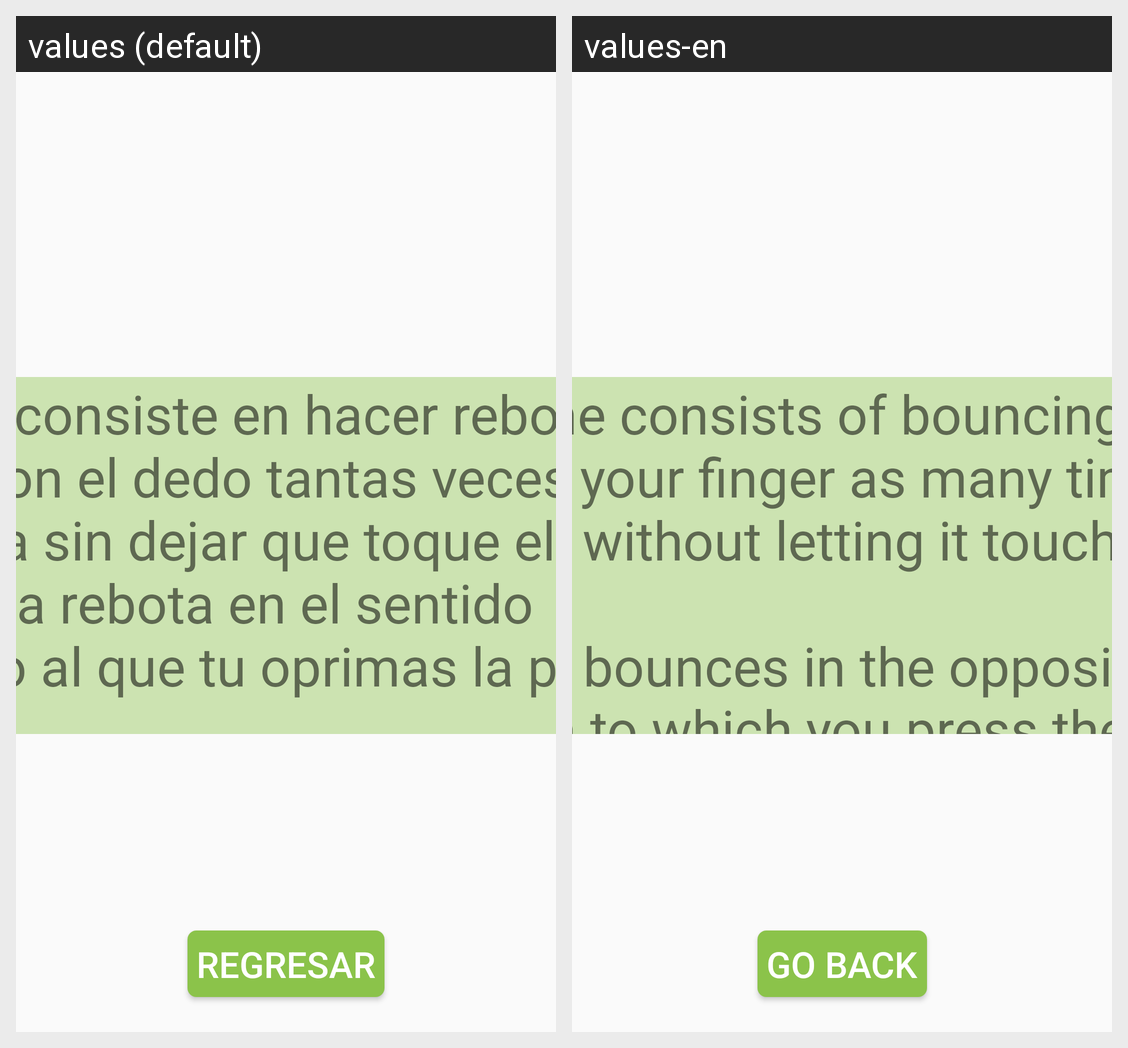

Strings drawn on this Android screen and how each of the app's shown locales translates them:
Android screen res/layout/activity_ayuda.xml rendered under 2 locales, left to right: values (default), values-en. Device: Nexus 5 (rendered at 1080×1920; each locale shown at half size, 540×960, under a caption strip naming it); theme Theme.AppCompat.DayNight.NoActionBar.
Strings drawn on this screen, with the default value and each locale's value (text and hints the layout hard-codes, and strings that could not be matched under every locale, appear in the picture but are not listed):

texto_ayuda
  values: El juego consiste en hacer rebotar la pelota con el dedo tantas veces como se pueda sin dejar que toque el suelo 
       La pelota rebota en el sentido contrario al que tu oprimas la pantalla 
       
       
      
       Listo?... vamos a ello
  values-en: The game consists of bouncing the ball with your finger as many times as possible without letting it touch the ground 
       The ball bounces in the opposite direction to which you press the screen 
       
       
       
       Ready? ... let's go!

volver
  values: Regresar
  values-en: Go back
